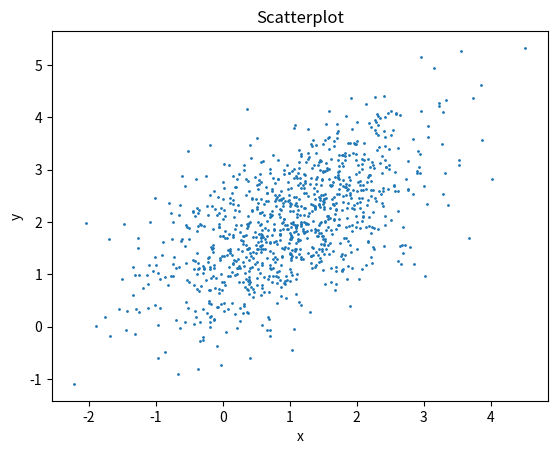

Recreate this plot in Python.
#! /usr/bin/env python3
# -*- coding: utf-8 -*-
from itertools import count

### Vorlagendatei für die Übungen zur Computergestützten Physik ###

#
# 1)
# Matrikelnummer: 454291
# Name: Julia Els
# Email: julia.els@rwth-aachen.de
#
# 2)
# Matrikelnummer: 454343
# Name: Felix Krückel
# Email: felix.krueckel@rwth-aachen.de
#

# Häufig benötigte Module (auskommentieren, wenn notwendig):
import numpy as np
import scipy.stats
import scipy.stats as stats
#import sympy as sp
import matplotlib.pyplot as plt
from numpy.random import multivariate_normal

rho=0.6
mean=[1,2] # [mu_x, mu_y]
sigmax=1
sigmay=1
cov=[[1,0.6],[0.6,1]]
n = 1000
x = np.random.multivariate_normal(mean, cov, size=(n,))

plt.title('Scatterplot')
plt.xlabel('x')
plt.ylabel('y')
plt.scatter(x[:, 0], x[:, 1], s=1)
plt.show()

#Stichprobenvarianzen von x und y
sigmasx=np.std(x[:,0], ddof=1)
sigmasy=np.std(x[:,1], ddof=1)
print(f'Die Stichprobenvarianzen von x und y sind {sigmasx} und {sigmasy}')

#Korrelationskoeffizient der erzeugten Datenpunkte
sigmasxy=1/(n-1)*np.sum((x[:,0]-x[:,0].mean())*(x[:,1]-x[:, 1].mean()))
corrs=sigmasxy/np.sqrt(sigmasx**2*sigmasy**2)
print(f'Der Korrelationskoeffizient der erzeugten Datenpunkte ist {sigmasxy}')

#Anteil der Ereignisse mit (x>2) und (y>3)
j=0
for i in range (0,n):
    if x[i,0]>2 and x[i,1]>3:
        j+=1
anteil=j/n
print(f'Der Anteil der Ereignisse mit (x>2) und (y>3) ist {anteil}')

#Wahrscheinlichkeit für (x>2) und (y>3) analytisch
m = scipy.stats.multivariate_normal(mean, cov)
lowlimit=np.array([2,3])
uplimit=np.array([np.inf, np.inf])
p = m.cdf(uplimit, lower_limit=lowlimit)
print(f'Wahrscheinlichkeit für (x>2) und (y>3) analytisch berechnet ist {p}')
